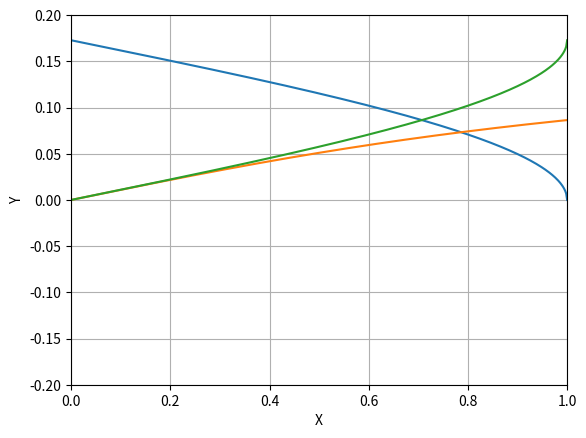

This chart was generated by the following Python code:
from matplotlib import pyplot as plt
import numpy as np
import math
plt.axes()

def draw_lines():
    plt.xlabel("X")
    plt.ylabel("Y")
    plt.xlim(0, 1)
    plt.ylim(-0.2, 0.2)
    plt.grid()
    x = np.linspace(-1, 1, num=1000)
    y1 = np.vectorize(lambda x: 0.11 * math.acos(x))
    y2 = np.vectorize(lambda x: 0.11 * math.atan(x))
    y3 = np.vectorize(lambda x: 0.11 * math.asin(x))
    plt.plot(x, y1(x))
    plt.plot(x, y2(x))
    plt.plot(x, y3(x))
    plt.show()

draw_lines()
